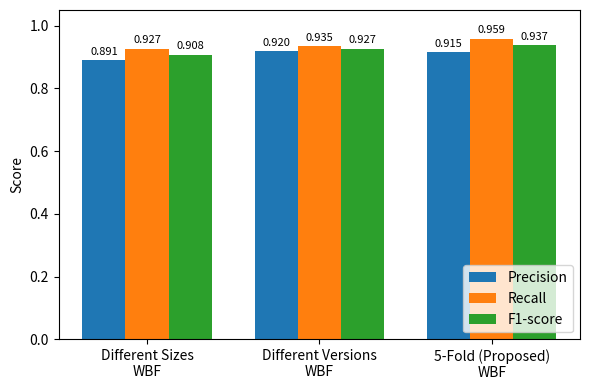

The script that saved this image:
import matplotlib.pyplot as plt
import numpy as np

# Fusion sources (simplified)
fusion_sources = [
    "Different Sizes\nWBF",
    "Different Versions\nWBF",
    "5-Fold (Proposed)\nWBF"
]

# Metrics
precision = [0.891, 0.920, 0.915]
recall    = [0.927, 0.935, 0.959]
f1_score  = [0.908, 0.927, 0.937]

x = np.arange(len(fusion_sources))
width = 0.25

plt.figure(figsize=(6, 4))

# Bars
bars_p  = plt.bar(x - width, precision, width, label="Precision")
bars_r  = plt.bar(x,         recall,    width, label="Recall")
bars_f1 = plt.bar(x + width, f1_score,  width, label="F1-score")

# Add value labels (with headroom and no clipping)
for bars in [bars_p, bars_r, bars_f1]:
    for bar in bars:
        h = bar.get_height()
        plt.text(
            bar.get_x() + bar.get_width() / 2,
            h + 0.01,
            f"{h:.3f}",
            ha="center",
            va="bottom",
            fontsize=8,
            clip_on=False
        )

plt.xticks(x, fusion_sources)
plt.ylabel("Score")

# Y-axis from 0 to 1 with small headroom
plt.ylim(0, 1.05)

# Legend at bottom right
plt.legend(loc="lower right")

plt.tight_layout()
plt.show()
